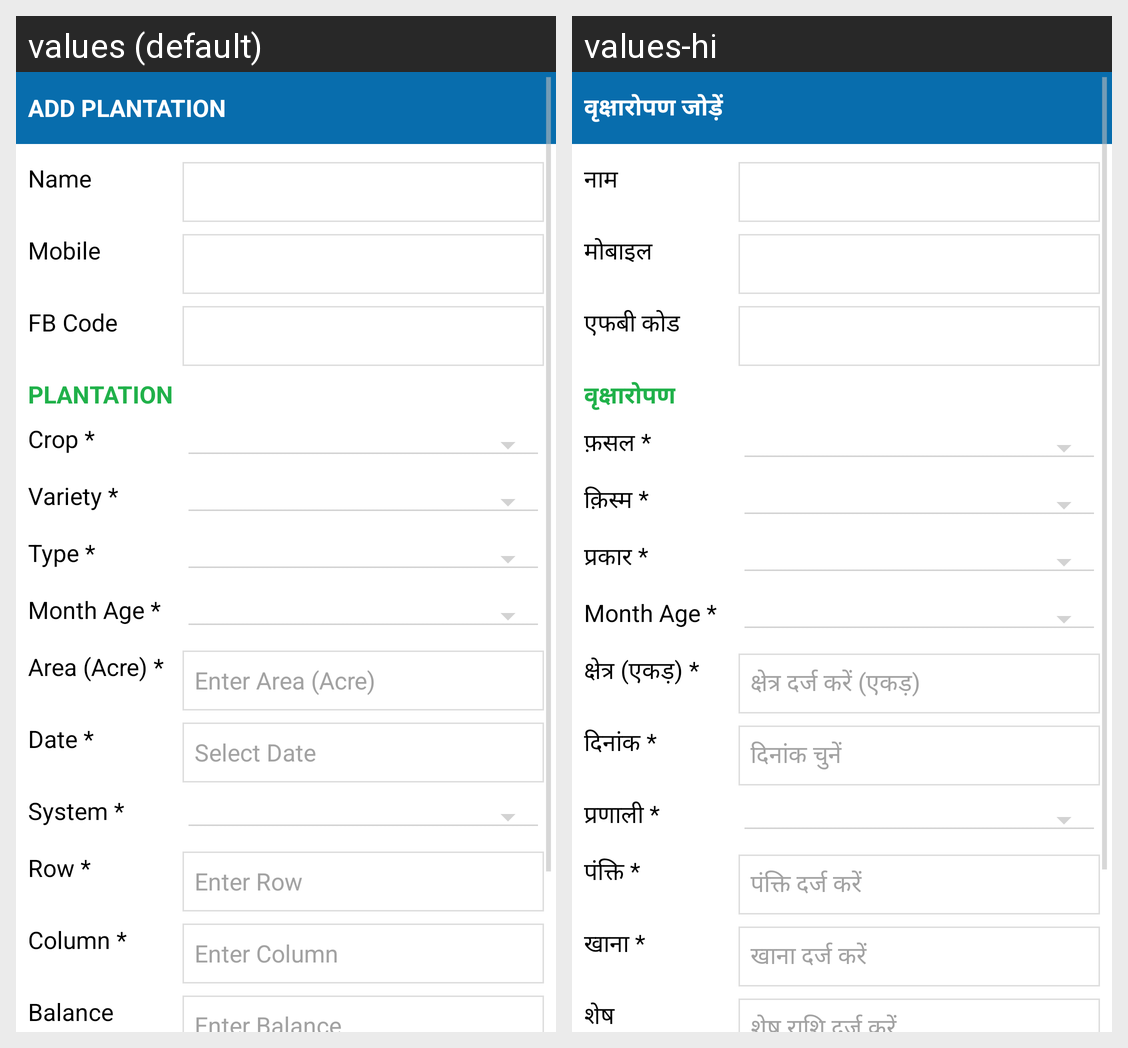

The Android screen above is rendered under two locales of the same app. Produce the string resources it draws, with the default and per-locale values.
Android screen res/layout/activity_add_plantation.xml rendered under 2 locales, left to right: values (default), values-hi. Device: Nexus 5 (rendered at 1080×1920; each locale shown at half size, 540×960, under a caption strip naming it); theme AppTheme.
Strings drawn on this screen, with the default value and each locale's value (text and hints the layout hard-codes, and strings that could not be matched under every locale, appear in the picture but are not listed):

label_addPlantation
  values: Add Plantation
  values-hi: वृक्षारोपण जोड़ें

datalabel_fullName
  values: Name
  values-hi: नाम

datalabel_mobile
  values: Mobile
  values-hi: मोबाइल

datalabel_farmBlockCode
  values: FB Code
  values-hi: एफबी कोड

label_plantation
  values: Plantation
  values-hi: वृक्षारोपण

datalabel_cropHead
  values: Crop *
  values-hi: फ़सल *

datalabel_varietyHead
  values: Variety *
  values-hi: क़िस्म *

datalabel_TypeHead
  values: Type *
  values-hi: प्रकार *

datalabel_monthAgeHead
  values: Month Age *
  values-hi: Month Age *

datalabel_areaHead
  values: Area (Acre) *
  values-hi: क्षेत्र (एकड़) *

hint_area
  values: Enter Area (Acre)
  values-hi: क्षेत्र दर्ज करें (एकड़)

datalabel_dateHead
  values: Date *
  values-hi: दिनांक *

hint_date
  values: Select Date
  values-hi: दिनांक चुनें

datalabel_systemHead
  values: System *
  values-hi: प्रणाली *

datalabel_rowHead
  values: Row *
  values-hi: पंक्ति *

hint_row
  values: Enter Row
  values-hi: पंक्ति दर्ज करें

datalabel_columnHead
  values: Column *
  values-hi: खाना *

hint_column
  values: Enter Column
  values-hi: खाना दर्ज करें

datalabel_balanceHead
  values: Balance
  values-hi: शेष

hint_balance
  values: Enter Balance
  values-hi: शेष राशि दर्ज करें
